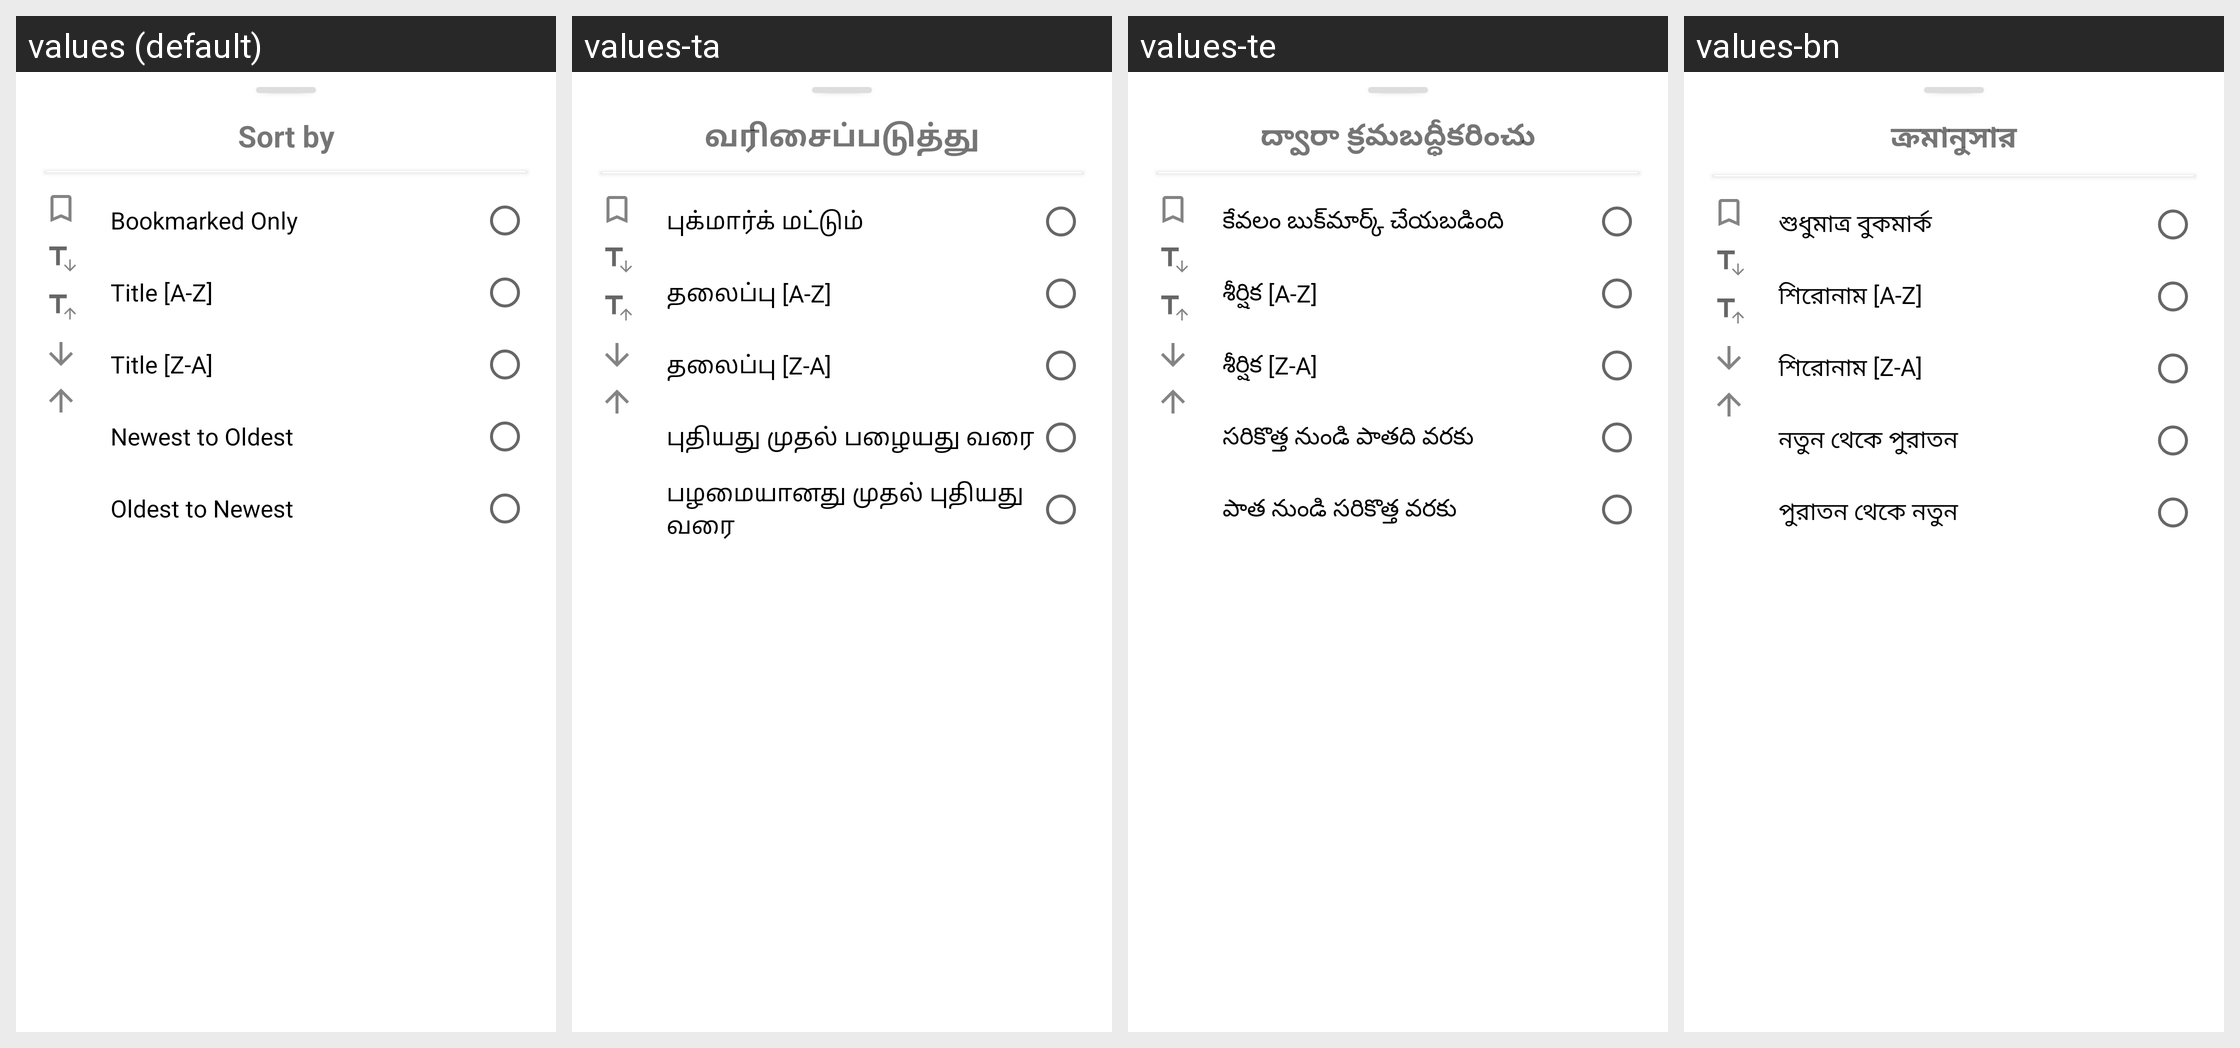

This grid shows one Android layout under several languages. Give, for every string resource on the screen, its name, the default text and each shown locale's text.
Android screen res/layout/sortby_dialog.xml rendered under 4 locales, left to right: values (default), values-ta, values-te, values-bn. Device: Nexus 5 (rendered at 1080×1920; each locale shown at half size, 540×960, under a caption strip naming it); theme Theme.Notefy.
Other locales in the repository, not shown: values-es, values-fr, values-hi, values-in, values-it, values-ja, values-mr, values-pt, values-ru, values-tr, values-zh.
Strings drawn on this screen, with the default value and each locale's value (text and hints the layout hard-codes, and strings that could not be matched under every locale, appear in the picture but are not listed):

sort_by
  values: Sort by
  values-ta: வரிசைப்படுத்து
  values-te: ద్వారా క్రమబద్ధీకరించు
  values-bn: ক্রমানুসার

bookmarked_only
  values: Bookmarked Only
  values-ta: புக்மார்க் மட்டும்
  values-te: కేవలం బుక్‌మార్క్ చేయబడింది
  values-bn: শুধুমাত্র বুকমার্ক

title_a_z
  values: Title [A-Z]
  values-ta: தலைப்பு [A-Z]
  values-te: శీర్షిక [A-Z]
  values-bn: শিরোনাম [A-Z]

title_z_a
  values: Title [Z-A]
  values-ta: தலைப்பு [Z-A]
  values-te: శీర్షిక [Z-A]
  values-bn: শিরোনাম [Z-A]

newest_to_oldest
  values: Newest to Oldest
  values-ta: புதியது முதல் பழையது வரை
  values-te: సరికొత్త నుండి పాతది వరకు
  values-bn: নতুন থেকে পুরাতন

oldest_to_newest
  values: Oldest to Newest
  values-ta: பழமையானது முதல் புதியது வரை
  values-te: పాత నుండి సరికొత్త వరకు
  values-bn: পুরাতন থেকে নতুন
